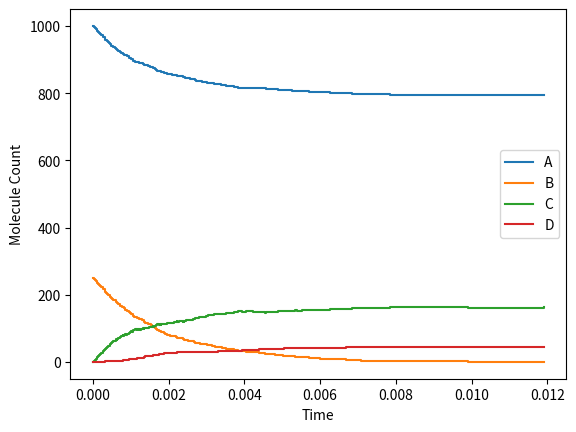

The script that saved this image:
import numpy as np
import matplotlib.pyplot as plt
import math
    
class ReactionChannel:
    def __init__(self, reactants, products):
        self.reactants = reactants
        self.products = products
        self.c = 0.0  # rate constant
        self.h = 1  # combinatory factor

        self.calculate_h()

    def calculate_h(self):
        self.h = 1  

        for participant in self.reactants.participants:
            species_quantity = participant.species.quantity
            stoichiometry = participant.stoichiometry

            self.h *= math.comb(species_quantity, stoichiometry)

    def update(self):
        for participant in self.reactants.participants:
            stoichiometry = participant.stoichiometry
            participant.species.update_quantity(-stoichiometry)

        for participant in self.products.participants:
            stoichiometry = participant.stoichiometry
            participant.species.update_quantity(stoichiometry)


class Composition:
    def __init__(self, participants):
        participant_map = {}

        for participant in participants:
            if participant.species.name in participant_map:
                participant_map[participant.species.name][1] += participant.stoichiometry
            else:
                participant_map[participant.species.name] = [participant.species, participant.stoichiometry]

        self.participants = [
            Participant(species, stoichiometry)
            for species, stoichiometry in participant_map.values()
        ]

    def __add__(self, other):
        if other.__class__ == Species:
            other = Participant(other, 1)
            return Composition([other, *self.participants])

        if other.__class__ == Participant:
            return Composition([other, *self.participants])

        if other.__class__ == Composition:
            return Composition([*self.participants, *other.participants])

    def __rshift__(self, other):
        print('shift called - Composition')

        if other.__class__ == Species:
            reactants = self
            products = Composition([Participant(other, 1)])

            return ReactionChannel(reactants, products)

        if other.__class__ == Participant:
            reactants = self
            products = Composition([other])

            return ReactionChannel(reactants, products)
        
        if other.__class__ == Composition:
            reactants = self
            products = other

            return ReactionChannel(reactants, products)


class Participant:
    def __init__(self, species, stoichiometry):
        self.species = species
        self.stoichiometry = stoichiometry

    def __add__(self, other):
        if other.__class__ == Species:
            other = Participant(other, 1)
            return Composition([other, self])

        if other.__class__ == Participant:
            return Composition([other, self])

        if other.__class__ == Composition:
            return Composition([self, *other.participants])
    
    def __rshift__(self, other):
        print('shift called - Participant')

        if other.__class__ == Species:
            reactants = Composition([self])
            products = Composition([Participant(other, 1)])

            return ReactionChannel(reactants, products)

        if other.__class__ == Participant:
            reactants = Composition([self])
            products = Composition([other])

            return ReactionChannel(reactants, products)
        
        if other.__class__ == Composition:
            reactants = Composition([self])
            products = other

            return ReactionChannel(reactants, products)


class Species:
    def __init__(self, name, quantity):
        self.name = name
        self.quantity = quantity

    def update_quantity(self, change):
        self.quantity += change

    def __mul__(self, stoichiometry):
        return Participant(self, stoichiometry)
    
    def __rmul__(self, stoichiometry):
        return Participant(self, stoichiometry)
    
    def __add__(self, other):
        if other.__class__ == Species:
            other = Participant(other, 1)
            return Composition([other, Participant(self, 1)])

        if other.__class__ == Participant:
            return Composition([other, Participant(self, 1)])
        
        if other.__class__ == Composition:
            return Composition([Participant(self, 1), *other.participants])

    def __rshift__(self, other):
        print('shift called - Species')

        if other.__class__ == Species:
            reactants = Composition([Participant(self, 1)])
            products = Composition([Participant(other, 1)])

            return ReactionChannel(reactants, products)

        if other.__class__ == Participant:
            reactants = Composition([Participant(self, 1)])
            products = Composition([other])

            return ReactionChannel(reactants, products)
        
        if other.__class__ == Composition:
            reactants = Composition([Participant(self, 1)])
            products = other

            return ReactionChannel(reactants, products)
    

class SpeciesLog:
    def __init__(self, species):
        self.species = species
        self.history = {s.name: [(s.quantity, 0)] for s in species}

    def update(self, t):
        for s in self.species:
            self.history[s.name].append((s.quantity, t))


class Gillespie:
    def __init__(self, reaction_channel_ls):
        self.reaction_channel_ls = reaction_channel_ls
        self.log = SpeciesLog(self.get_all_species())
        self.t_ls = [0.0]

    def get_all_species(self):
        species_set = set()

        for reaction_channel in self.reaction_channel_ls:
            for participant in reaction_channel.reactants.participants:
                species_set.add(participant.species)
            for participant in reaction_channel.products.participants:
                species_set.add(participant.species)

        return list(species_set)
    
    def step(self):
        '''
        Compute total reaction probability, a0=sum(ai) => ai=hi*ci => higher probability means time to next raction is smaller
        '''
        a0 = 0.0
        a_ls = []

        for reaction_channel in self.reaction_channel_ls:
            h = reaction_channel.h
            c = reaction_channel.c
            a = h * c
            a_ls.append(a)
            a0 += a

        if a0 <= 0:
            return a0

        '''
        3. Select two random numbers, p1 and p2, from a uniform distribution on the interval (0, 1)
        '''
        r1 = np.random.uniform(0, 1)
        r2 = np.random.uniform(0, 1)

        '''
        4. Compute the time to next reaction tau=-ln(r1)/a0
        '''
        tau = -np.log(r1)/a0

        '''
        5. Select the reaction that takes place at this time => partition interval (0,1) by relative sizes of individual reaction provbabilities, then select the reaction that occurs using randomly generated number r2
        '''
        a_cummulative = 0.0
        for i in range(0, len(a_ls)):
            a_cummulative += a_ls[i]

            if a_cummulative > r2*a0:
                reaction_index = i
                break

        '''
        6. Update reaction time t=t+tau => adjust number of molecules xi for each species
        '''
        t = self.t_ls[-1] + tau
        self.t_ls.append(t)

        self.reaction_channel_ls[reaction_index].update()
        
        self.log.update(t)

        for reaction_channel in self.reaction_channel_ls:
            reaction_channel.calculate_h()

        return a0

def main():
    A = Species("A", 1000)
    B = Species("B", 250)
    C = Species("C", 0)
    D = Species("D", 0)

    reaction_1 = A + B >> C 
    reaction_2 = B + C >> D

    reaction_1.c = 0.5
    reaction_2.c = 1.0

    for participant in reaction_1.reactants.participants:
        print(f"R1 Reactant - Species: {participant.species.name}, Stoichiometry: {participant.stoichiometry}")

    for participant in reaction_1.products.participants:
        print(f"R1 Product - Species: {participant.species.name}, Stoichiometry: {participant.stoichiometry}")

    for participant in reaction_2.reactants.participants:
        print(f"R2 Reactant - Species: {participant.species.name}, Stoichiometry: {participant.stoichiometry}")

    for participant in reaction_2.products.participants:
        print(f"R2 Product - Species: {participant.species.name}, Stoichiometry: {participant.stoichiometry}")

    gillespie = Gillespie([reaction_1, reaction_2])

    count = 0
    while True:
        # print(f'Step: {count}')
        count += 1

        a0 = gillespie.step()

        # print(f"a0: {a0}, A: {A.quantity}, B: {B.quantity}, C: {C.quantity}")
        
        # xa.append(A.quantity)
        # xb.append(B.quantity)
        # xc.append(C.quantity)

        if a0 <= 0:
            break

    log_A = gillespie.log.history[A.name]
    xa = [a for a, _ in log_A]
    ts = [t for _, t in log_A]

    log_B = gillespie.log.history[B.name]
    xb = [b for b, _ in log_B]

    log_C = gillespie.log.history[C.name]
    xc = [c for c, _ in log_C]

    log_D = gillespie.log.history[D.name]
    xd = [d for d, _ in log_D]
    
    plt.step(ts, xa, where='post', label='A')
    plt.step(ts, xb, where='post', label='B')
    plt.step(ts, xc, where='post', label='C')
    plt.step(ts, xd, where='post', label='D')

    plt.xlabel('Time')
    plt.ylabel('Molecule Count')
    plt.legend()
    plt.show()

if __name__ == "__main__":
    main()